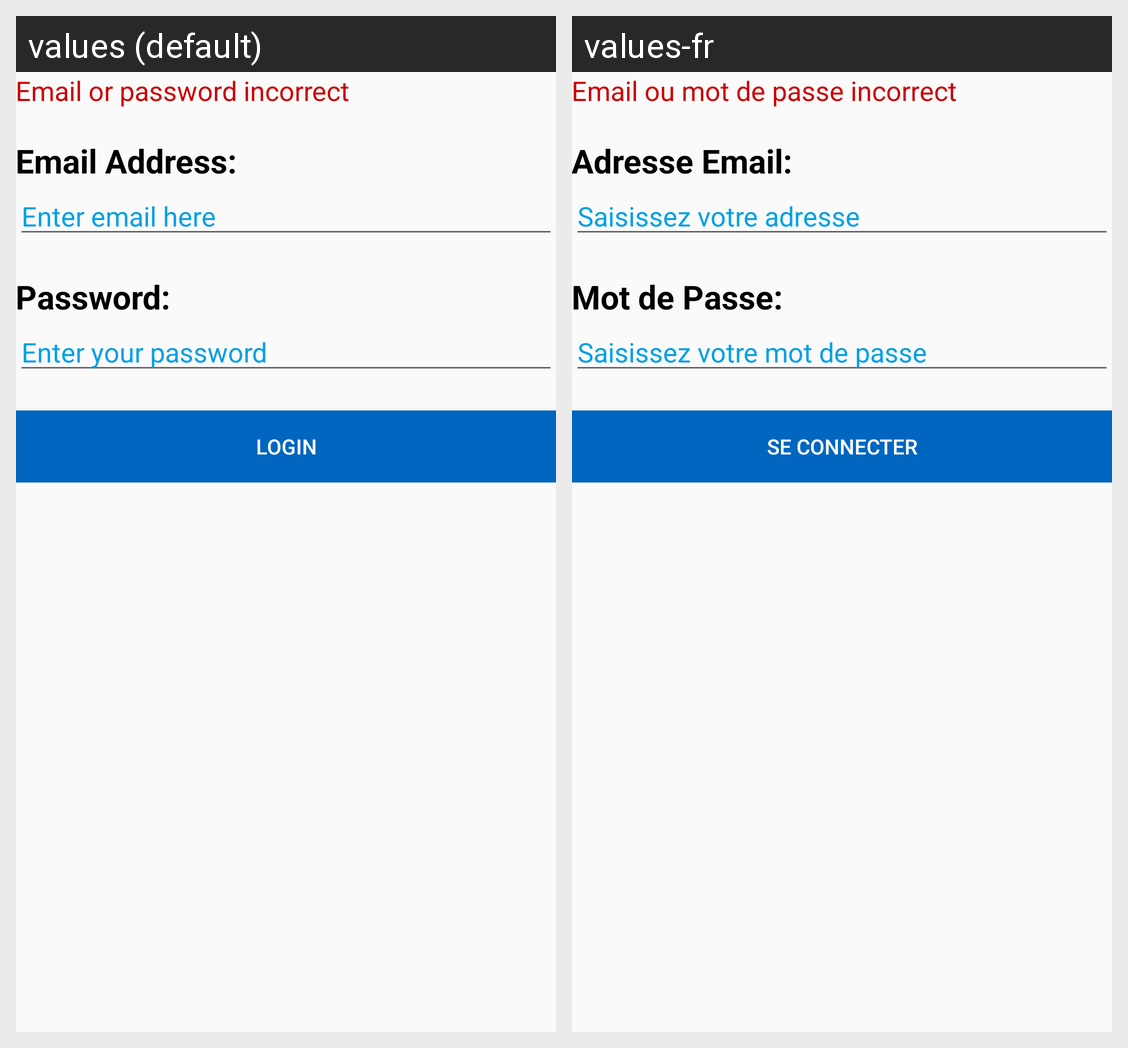

Locale-by-locale string values for the Android screen shown in this grid:
Android screen res/layout/content_subscriber_login.xml rendered under 2 locales, left to right: values (default), values-fr. Device: Nexus 5 (rendered at 1080×1920; each locale shown at half size, 540×960, under a caption strip naming it); theme AppTheme.
Strings drawn on this screen, with the default value and each locale's value (text and hints the layout hard-codes, and strings that could not be matched under every locale, appear in the picture but are not listed):

user_wrong_credentials
  values: Email or password incorrect
  values-fr: Email ou mot de passe incorrect

email_label
  values: Email Address:
  values-fr: Adresse Email:

email_hint
  values: Enter email here
  values-fr: Saisissez votre adresse

password_label
  values: Password:
  values-fr: Mot de Passe:

login_pw_hint
  values: Enter your password
  values-fr: Saisissez votre mot de passe

login
  values: Login
  values-fr: Se Connecter
